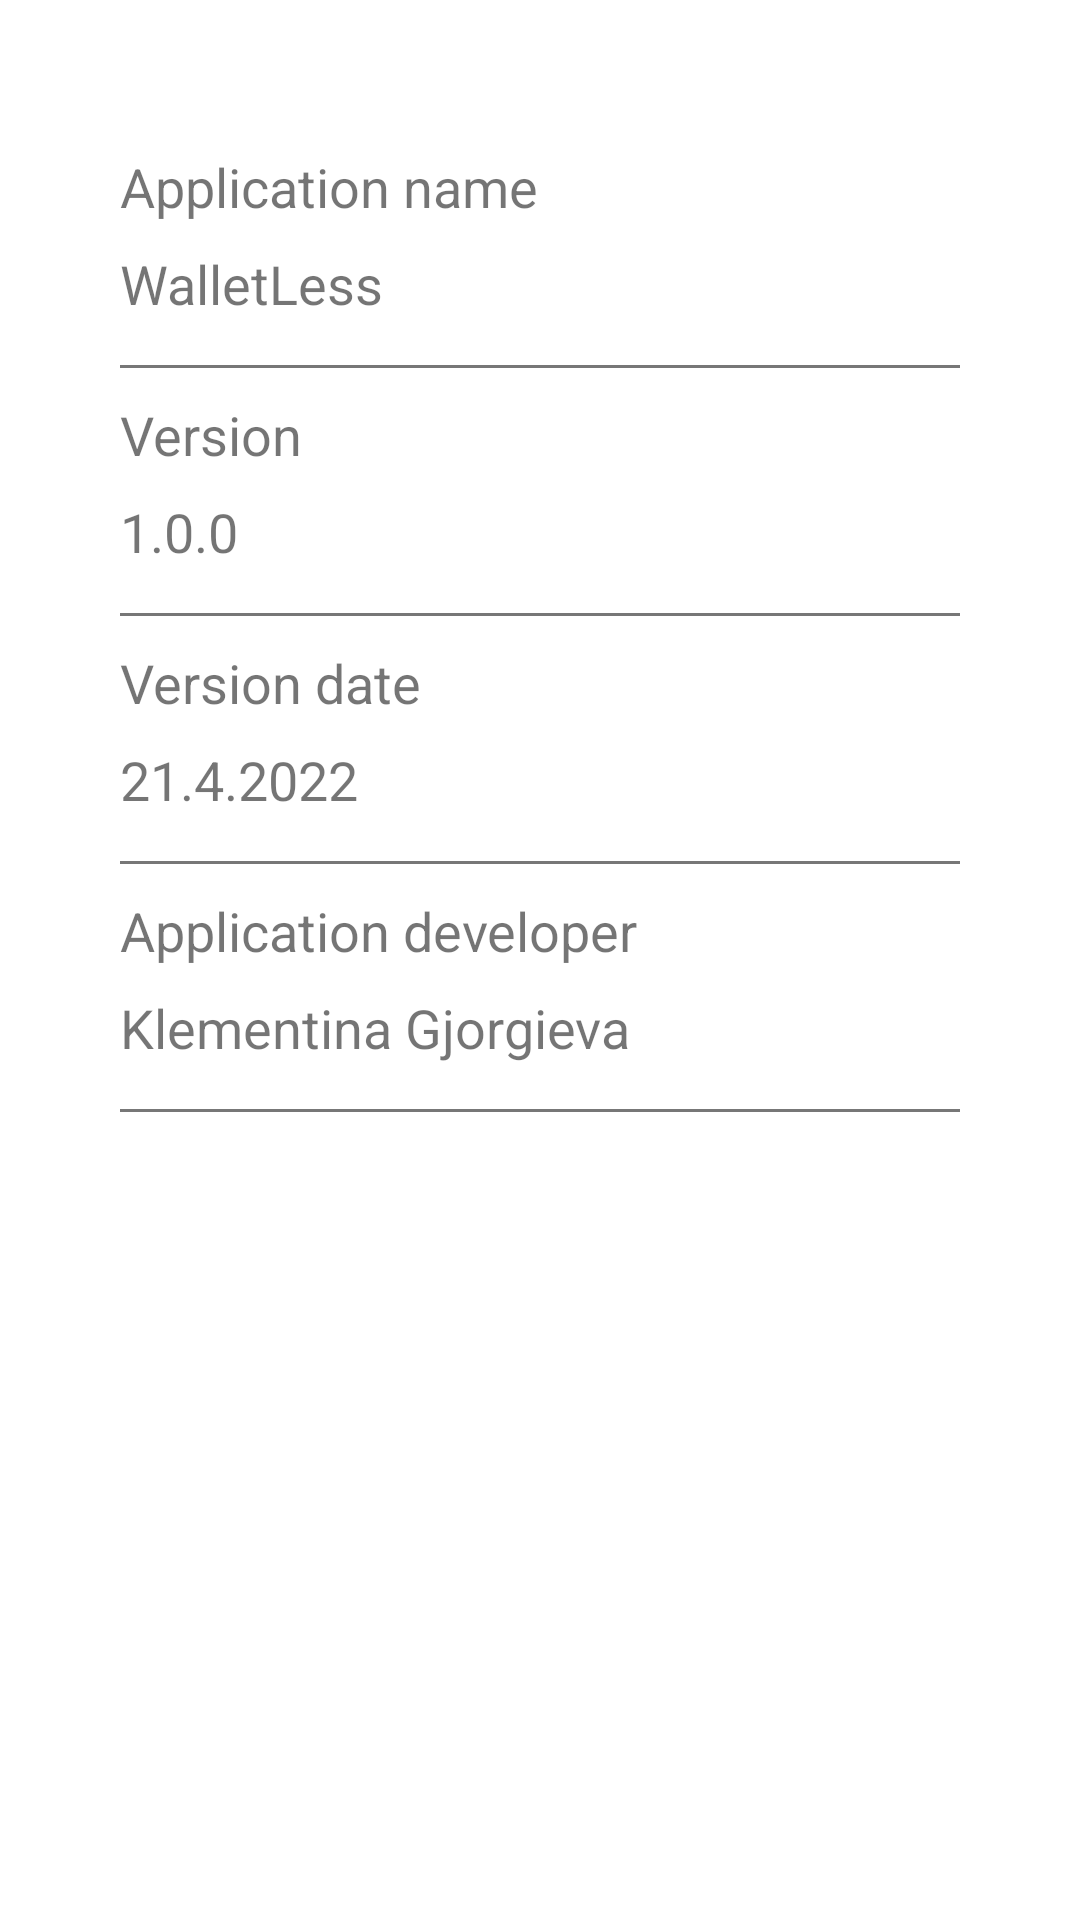

This screen was rendered from an Android layout file. Write that file and the resources it references.
<!-- AndroidManifest.xml: application theme Background -->
<!-- res/layout/fragment_about_app.xml -->
<?xml version="1.0" encoding="utf-8"?>
<LinearLayout xmlns:android="http://schemas.android.com/apk/res/android"
    xmlns:tools="http://schemas.android.com/tools"
    android:layout_width="match_parent"
    android:layout_height="match_parent"
    android:orientation="vertical"
    android:padding="40dp"
    tools:context=".Fragments.AboutAppFragment">

    <TextView
        android:id="@+id/text_app_name"
        android:layout_width="wrap_content"
        android:layout_height="wrap_content"
        android:text="@string/application_name"
        android:paddingBottom="8sp"
        android:paddingTop="10sp"
        android:textSize="18sp"/>
    <TextView
        android:id="@+id/text_app_name_value"
        android:layout_width="wrap_content"
        android:layout_height="wrap_content"
        android:text="@string/wallet_less"
        android:paddingBottom="15sp"
        android:textSize="18sp"/>

    <View
        android:layout_width="match_parent"
        android:layout_height="1dp"
        android:background="@color/line"/>

    <TextView
        android:id="@+id/text_version"
        android:layout_width="wrap_content"
        android:layout_height="wrap_content"
        android:text="@string/text_version"
        android:paddingTop="10sp"
        android:paddingBottom="8sp"
        android:textSize="18sp"/>
    <TextView
        android:id="@+id/text_version_value"
        android:layout_width="wrap_content"
        android:layout_height="wrap_content"
        android:text="@string/verison"
        android:paddingBottom="15sp"
        android:textSize="18sp"/>

    <View
        android:layout_width="match_parent"
        android:layout_height="1dp"
        android:background="@color/line" />


    <TextView
        android:id="@+id/text_version_date"
        android:layout_width="wrap_content"
        android:layout_height="wrap_content"
        android:text="@string/version_date"
        android:paddingTop="10sp"
        android:paddingBottom="8sp"
        android:textSize="18sp"/>
    <TextView
        android:id="@+id/text_info_snippet"
        android:layout_width="wrap_content"
        android:layout_height="wrap_content"
        android:text="@string/version_date_value"
        android:paddingBottom="15sp"
        android:textSize="18sp"/>

    <View
        android:layout_width="match_parent"
        android:layout_height="1dp"
        android:background="@color/line" />


    <TextView
        android:id="@+id/text_app_developer"
        android:layout_width="wrap_content"
        android:layout_height="wrap_content"
        android:text="@string/application_developer"
        android:paddingTop="10sp"
        android:paddingBottom="8sp"
        android:textSize="18sp"/>
    <TextView
        android:id="@+id/text_app_developer_name"
        android:layout_width="wrap_content"
        android:layout_height="wrap_content"
        android:text="@string/klementina_gjorgieva"
        android:paddingBottom="15sp"
        android:textSize="18sp"/>

    <View
        android:layout_width="match_parent"
        android:layout_height="1dp"
        android:background="@color/line" />




</LinearLayout>
<!-- resources referenced by this layout -->
<resources>
  <color name="line">#777777</color>
  <string name="application_developer">Application developer</string>
  <string name="application_name">Application name</string>
  <string name="klementina_gjorgieva">Klementina Gjorgieva</string>
  <string name="text_version">Version</string>
  <string name="verison">1.0.0</string>
  <string name="version_date">Version date</string>
  <string name="version_date_value">21.4.2022</string>
  <string name="wallet_less">WalletLess</string>
  <style name="Background" parent="Theme.MaterialComponents.Light.NoActionBar.Bridge">
          <item name="android:windowBackground">@drawable/background_light</item>
  
      </style>
</resources>
